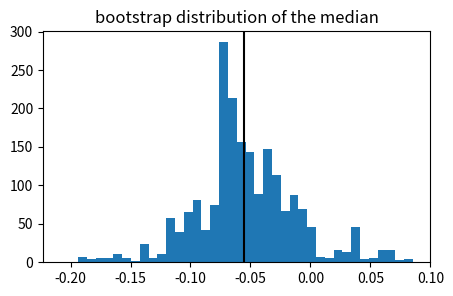
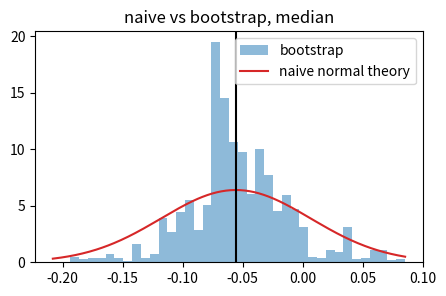
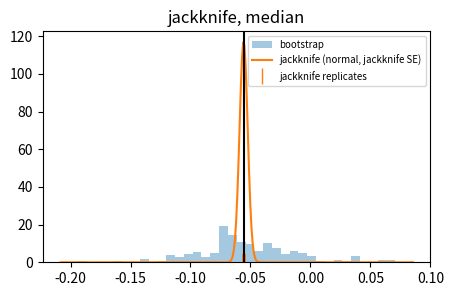
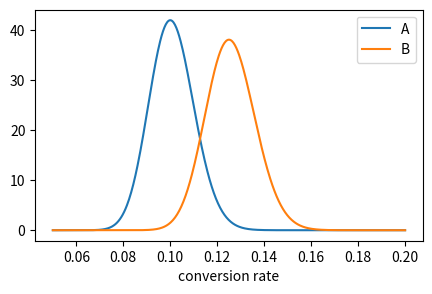
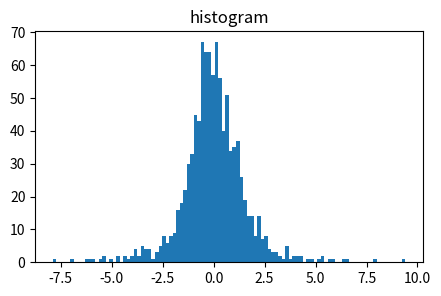

Recreate these plots in Python, in order. (Note: this script raises an exception after producing the figures.)
#> what machine is claude running on?
#> @claude: Claude runs on your Mac (host my-mac.local). It is an Apple Silicon (arm64) Mac with macOS, Darwin 25.6.0.

# %% [markdown]
# # pyview demo
# A markdown cell with maths: $e^{i\pi}+1=0$.

# %% Setup
import numpy as np
import pandas as pd
import matplotlib.pyplot as plt

rng = np.random.default_rng(0)
x = rng.standard_t(df=3, size=1000)   # heavy-tailed sample: Student t with 3 degrees of freedom
print("x has", x.size, "values")

# %% [markdown]
# ## Bootstrap and jackknife
# We have one sample $x_1,\dots,x_n$ and we want to know how much a statistic $\hat\theta$
# (for example the mean or the median) would change if we collected a new sample. Both methods
# estimate this standard error from the one sample that we have. They reuse the data.
#
# - The **bootstrap** draws $n$ values from the sample *with replacement*, many times. It
#   computes $\hat\theta$ on each new sample. The standard deviation of these values is the
#   bootstrap standard error.
# - The **jackknife** removes one value at a time. It computes $\hat\theta_{(i)}$ on the $n-1$
#   remaining values, for $i = 1,\dots,n$. The standard error is
#   $\sqrt{\frac{n-1}{n}\sum_i (\hat\theta_{(i)}-\bar\theta_{(\cdot)})^2}$.
#
# The next cell does the bootstrap. The cell after it does the jackknife.

# %% Bootstrap
import numpy as np
boot_rng = np.random.default_rng(2)
n_boot = 2000

boot_mean = np.empty(n_boot)
boot_median = np.empty(n_boot)
for b in range(n_boot):
    resample = boot_rng.choice(x, size=x.size, replace=True)
    boot_mean[b] = resample.mean()
    boot_median[b] = np.median(resample)

print("bootstrap SE of the mean:  ", round(float(boot_mean.std(ddof=1)), 4))
print("bootstrap SE of the median:", round(float(boot_median.std(ddof=1)), 4))
print("95% interval of the median:", np.percentile(boot_median, [2.5, 97.5]).round(3))

plt.figure(figsize=(5, 3))
plt.hist(boot_median, bins=40)
plt.axvline(np.median(x), color="k")
plt.title("bootstrap distribution of the median")
plt.show()

# Naive method: assume the data are normal and use the textbook formula.
# For normal data the median has SE about 1.2533 * s / sqrt(n).
naive_se = 1.2533 * x.std(ddof=1) / np.sqrt(x.size)
naive_grid = np.linspace(boot_median.min(), boot_median.max(), 300)
naive_pdf = np.exp(-0.5 * ((naive_grid - np.median(x)) / naive_se) ** 2) / (naive_se * np.sqrt(2 * np.pi))

print("naive normal-theory SE of the median:", round(float(naive_se), 4))

plt.figure(figsize=(5, 3))
plt.hist(boot_median, bins=40, density=True, alpha=0.5, label="bootstrap")
plt.plot(naive_grid, naive_pdf, color="C3", label="naive normal theory")
plt.axvline(np.median(x), color="k")
plt.title("naive vs bootstrap, median")
plt.legend()

plt.show()

# %% Jackknife
n = x.size
jack_mean = np.array([np.delete(x, i).mean() for i in range(n)])
jack_median = np.array([np.median(np.delete(x, i)) for i in range(n)])

def jackknife_se(values):
    return np.sqrt((n - 1) / n * ((values - values.mean()) ** 2).sum())

print("jackknife SE of the mean:  ", round(float(jackknife_se(jack_mean)), 4))
print("jackknife SE of the median:", round(float(jackknife_se(jack_median)), 4))
print("formula SE of the mean:    ", round(float(x.std(ddof=1) / np.sqrt(n)), 4))

# The jackknife gives n replicates, not a sampling distribution. We use the jackknife SE
# to build a normal curve around the full-sample median and compare it with the bootstrap.
jack_se = jackknife_se(jack_median)
jack_grid = np.linspace(boot_median.min(), boot_median.max(), 300)
jack_pdf = np.exp(-0.5 * ((jack_grid - np.median(x)) / jack_se) ** 2) / (jack_se * np.sqrt(2 * np.pi))

plt.figure(figsize=(5, 3))
plt.hist(boot_median, bins=40, density=True, alpha=0.4, label="bootstrap")
plt.plot(jack_grid, jack_pdf, color="C1", label="jackknife (normal, jackknife SE)")
plt.plot(jack_median, np.zeros(n), "|", color="C1", markersize=12, label="jackknife replicates")
plt.axvline(np.median(x), color="k")
plt.title("jackknife, median")
plt.legend(fontsize=7)
plt.show()

# %% [markdown]
# ### How to read the result
# For the mean, the bootstrap and the jackknife agree with the formula $s/\sqrt{n}$. This is
# the expected result, because the mean is a smooth statistic.
#
# The sample is heavy-tailed (Student $t$ with 3 degrees of freedom). For the median, the
# methods disagree: the bootstrap gives about 0.043, the naive normal-theory formula gives about
# 0.062, and the jackknife gives about 0.003. The naive formula uses $s$, and the large values in
# the tails make $s$ too big, so it overstates the SE. The median changes only when we remove a
# value near the middle, so the jackknife values are not smooth and the jackknife is known to
# work badly for the median. Use the bootstrap for such statistics.
#
# The bootstrap needs many random resamples ($n_{\text{boot}} = 2000$ here). The jackknife
# needs exactly $n$ runs and has no random part.

# %% [markdown]
# ## Bayesian A/B test
# Each variant has an unknown conversion rate $\theta$. We want to know which variant has the
# higher rate. Each visitor either converts or does not convert, so $k$ conversions in $n$
# visitors have the likelihood $k \mid \theta \sim \mathrm{Binomial}(n, \theta)$.
#
# The prior is $\theta \sim \mathrm{Beta}(1,1)$. It is flat: every rate from 0 to 1 is equally
# likely before we see data. The Beta prior is conjugate to the Binomial likelihood, so the
# posterior is also a Beta distribution: $\mathrm{Beta}(1+k,\,1+n-k)$.
#
# The next cell sets the data for variants A and B and plots the two posteriors.

# %% Bayesian A/B test: data and posteriors
from scipy import stats

n_a, k_a = 1000, 100   # variant A: visitors, conversions
n_b, k_b = 1000, 125   # variant B

post_a = stats.beta(1 + k_a, 1 + n_a - k_a)
post_b = stats.beta(1 + k_b, 1 + n_b - k_b)

grid = np.linspace(0.05, 0.20, 500)
plt.figure(figsize=(5, 3))
plt.plot(grid, post_a.pdf(grid), label="A")
plt.plot(grid, post_b.pdf(grid), label="B")
plt.xlabel("conversion rate")
plt.legend()
plt.show()

# %% Bayesian A/B test: decision
ab_rng = np.random.default_rng(1)
s_a = post_a.rvs(100_000, random_state=ab_rng)
s_b = post_b.rvs(100_000, random_state=ab_rng)

print("P(B > A):", round(float((s_b > s_a).mean()), 3))
print("expected uplift:", round(float((s_b / s_a - 1).mean()), 3))
print("95% interval of B - A:", np.percentile(s_b - s_a, [2.5, 97.5]).round(3))
print("expected loss if we choose B:", round(float(np.maximum(s_a - s_b, 0).mean()), 4))

# %% [markdown]
# ### How to read the result
# We draw samples from both posteriors and compare them pair by pair.
#
# - $P(B > A)$ is the share of pairs in which B has the higher rate. It is about 0.96.
# - The expected uplift is the mean relative gain of B over A. It is about 26%.
# - The 95% interval of $\theta_B - \theta_A$ just includes 0, so a small loss is still possible.
# - The expected loss is the mean rate that we lose if we choose B and A is better. It is about
#   0.0002, which is very small.
#
# The evidence favors B, but it is not certain. Choose B if a loss of 0.0002 is acceptable.

# %% A table
df = pd.DataFrame({"a": x[:5], "b": x[5:10]})
df.head()

# %% A plot
plt.figure(figsize=(5, 3))
plt.hist(x, bins=100)
plt.title("histogram")
plt.show()

# %% State is shared between cells
print("mean:", round(float(x.mean()), 3))
x.std()

# %% An error
print("before the error")
1 / 0

# %% After the error
print("not reached by Run all")
